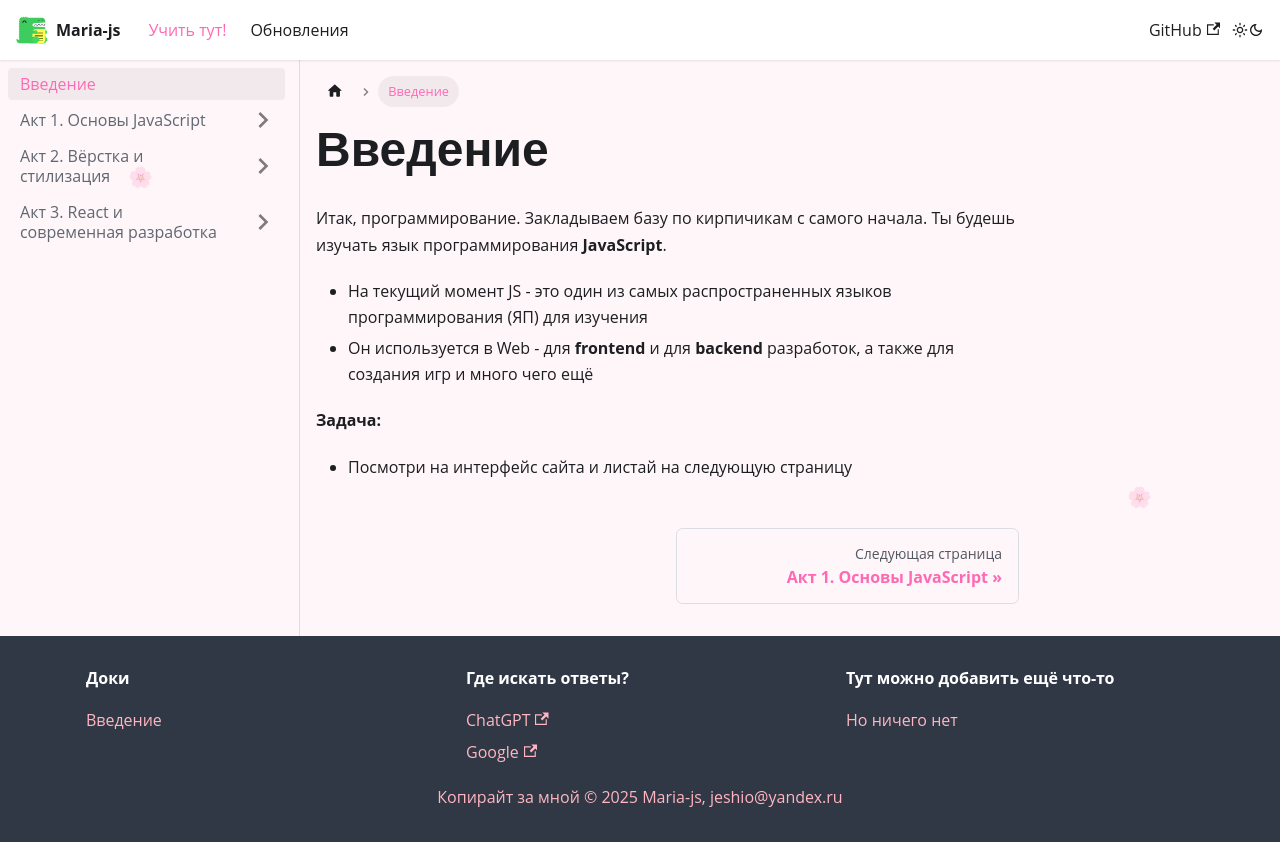

repository: jeshio/maria-js-education · page: docs/intro/index.html · generator: docusaurus

---
sidebar_position: 1
---

# Введение

Итак, программирование. Закладываем базу по кирпичикам с самого начала. Ты будешь изучать язык программирования **JavaScript**.

- На текущий момент JS - это один из самых распространенных языков программирования (ЯП) для изучения
- Он используется в Web - для **frontend** и для **backend** разработок, а также для создания игр и много чего ещё

**Задача:**
- Посмотри на интерфейс сайта и листай на следующую страницу
